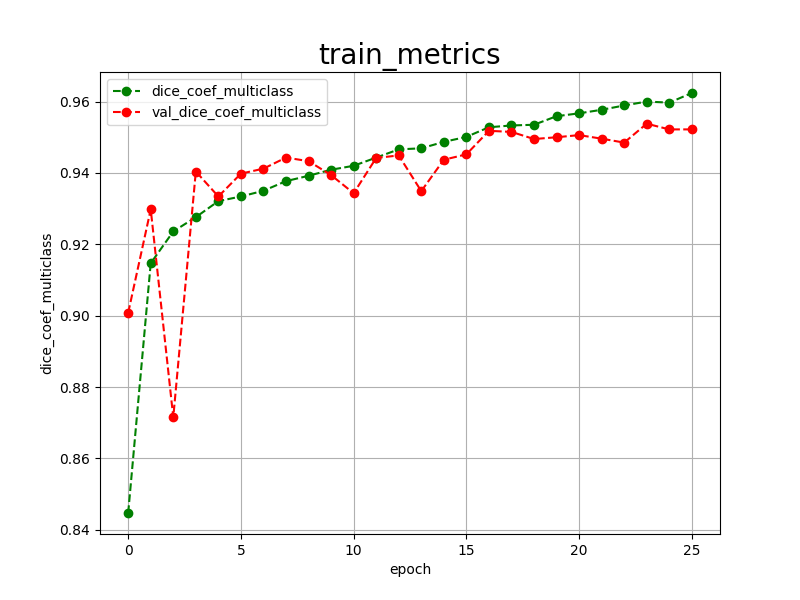

Data behind this chart, as committed beside it:
epoch, dice_coef_multiclass, val_dice_coef_multiclass, 
0, 0.8447, 0.9008
1, 0.9147, 0.9298
2, 0.9236, 0.8715
3, 0.9276, 0.9404
4, 0.9321, 0.9334
5, 0.9334, 0.9398
6, 0.9350, 0.9412
7, 0.9377, 0.9443
8, 0.9392, 0.9433
9, 0.9409, 0.9394
10, 0.9420, 0.9343
11, 0.9443, 0.9442
12, 0.9466, 0.9449
13, 0.9469, 0.9349
14, 0.9487, 0.9437
15, 0.9501, 0.9452
16, 0.9528, 0.9518
17, 0.9533, 0.9515
18, 0.9535, 0.9495
19, 0.9559, 0.9500
20, 0.9567, 0.9506
21, 0.9577, 0.9496
22, 0.9589, 0.9485
23, 0.9600, 0.9538
24, 0.9597, 0.9522
25, 0.9624, 0.9522
